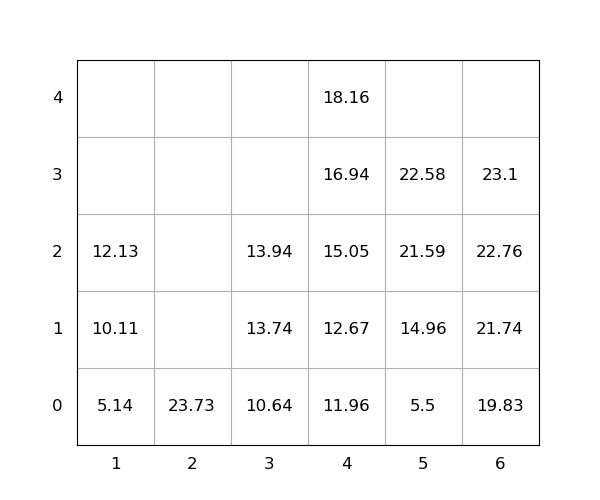

The data file committed next to this chart (first rows):
idx, loc_x, loc_y, loc_z, weight, group, score, seq, reloc, size(ft)
1, 5, 0, 0, 5.5, 0, 5.5, 0, 0, 20
2, 6, 0, 0, 19.83, 0, 19.83, 0, 0, 20
3, 2, 0, 0, 23.73, 0, 23.73, 0, 0, 20
4, 6, 0, 1, 21.74, 0, 21.74, 1, 0, 20
5, 5, 0, 1, 14.96, 0, 14.96, 2, 0, 20
6, 1, 0, 0, 5.14, 0, 5.14, 3, 0, 20
7, 5, 0, 2, 21.59, 0, 21.59, 4, 0, 20
8, 4, 0, 0, 11.96, 0, 11.96, 5, 0, 20
9, 3, 0, 0, 10.64, 0, 10.64, 6, 0, 20
10, 1, 0, 1, 10.11, 0, 10.11, 7, 0, 20
11, 4, 0, 1, 12.67, 0, 12.67, 8, 0, 20
12, 6, 0, 2, 22.76, 0, 22.76, 9, 0, 20
13, 4, 0, 2, 15.05, 0, 15.05, 10, 0, 20
14, 4, 0, 3, 16.94, 0, 16.94, 11, 0, 20
15, 3, 0, 1, 13.74, 0, 13.74, 12, 0, 20
16, 4, 0, 4, 18.16, 0, 18.16, 13, 0, 20
17, 5, 0, 3, 22.58, 0, 22.58, 14, 0, 20
18, 3, 0, 2, 13.94, 0, 13.94, 15, 0, 20
19, 6, 0, 3, 23.1, 0, 23.1, 16, 0, 20
20, 1, 0, 2, 12.13, 0, 12.13, 17, 0, 20
